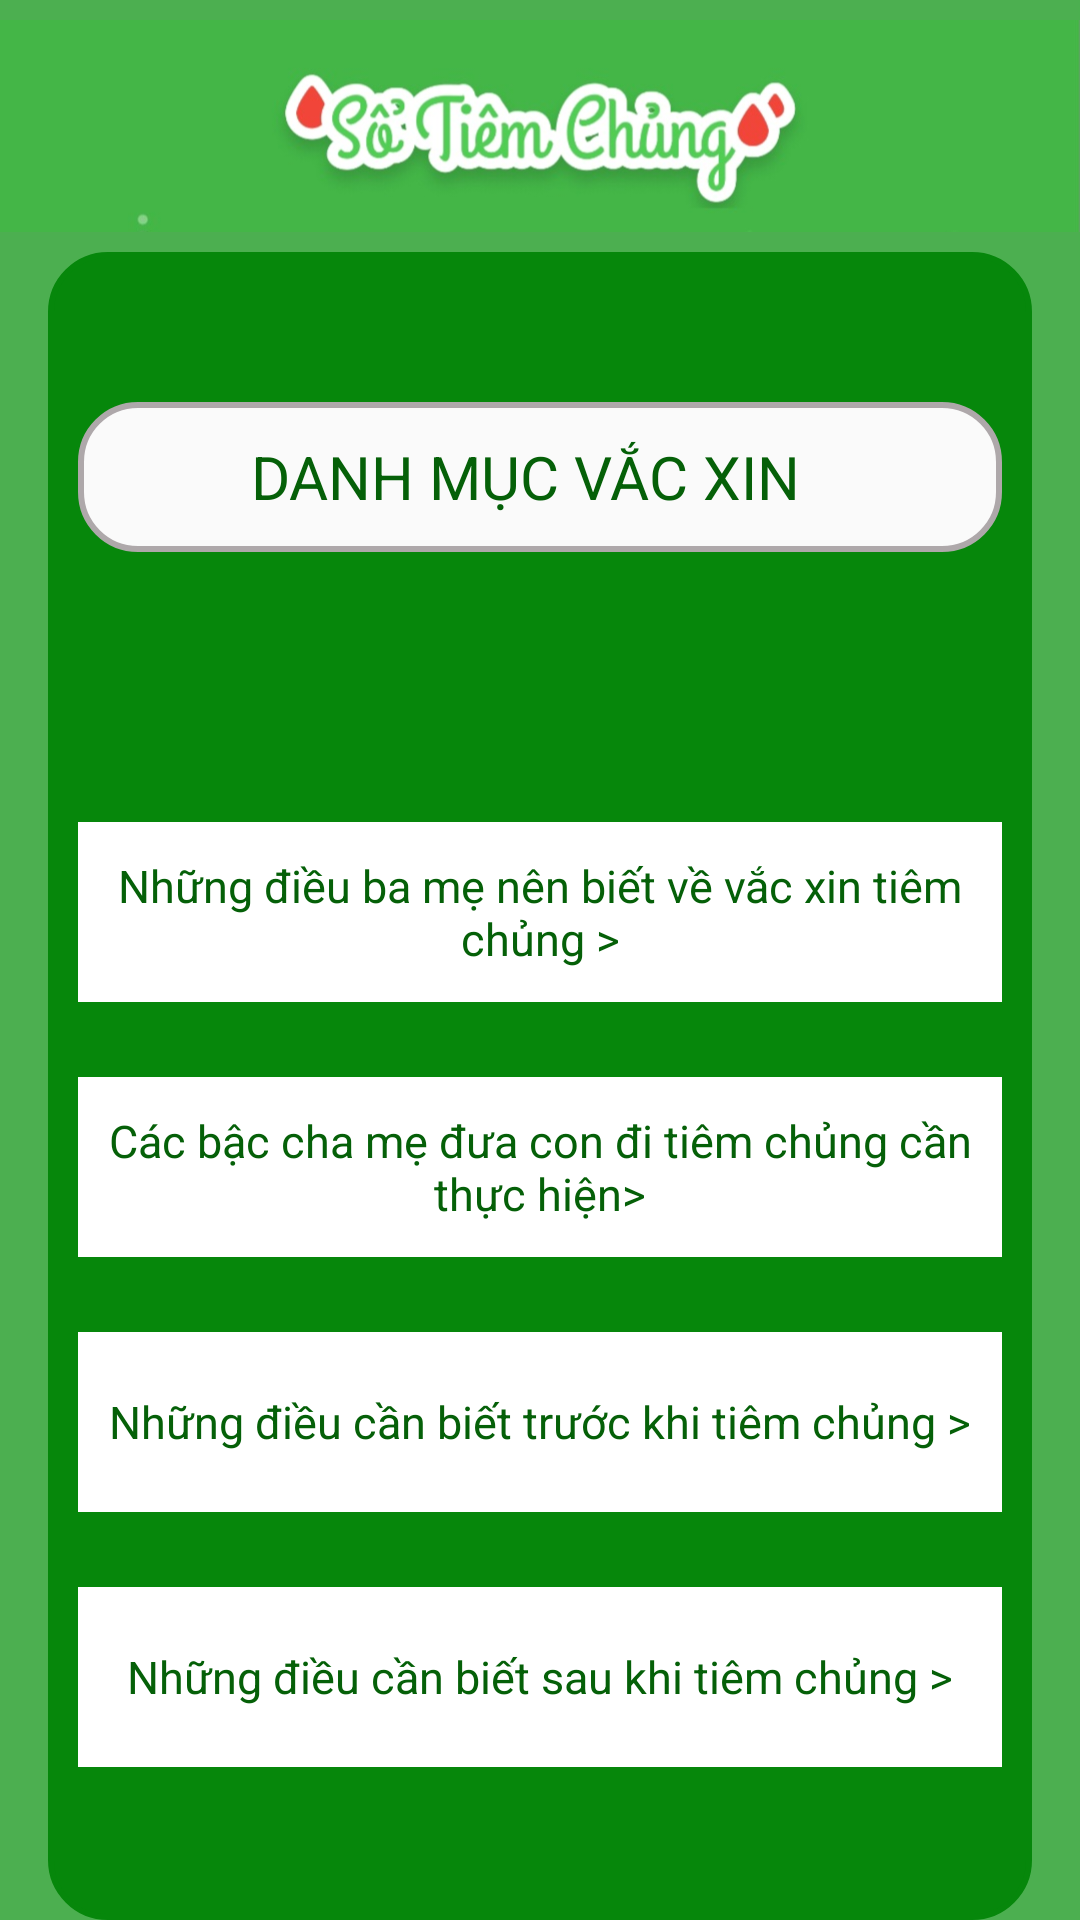

The Android layout XML behind this screen, and the referenced resources:
<!-- AndroidManifest.xml: application theme Theme.Do_annhom -->
<!-- res/layout/fragment_tiem_chung_la.xml -->
<?xml version="1.0" encoding="utf-8"?>
<FrameLayout xmlns:android="http://schemas.android.com/apk/res/android"
    xmlns:tools="http://schemas.android.com/tools"
    android:layout_width="match_parent"
    xmlns:app="http://schemas.android.com/apk/res-auto"
    android:background="#4CAF50"
    android:layout_height="match_parent"

    tools:context=".fragment.TiemChungFragment">

   <RelativeLayout
       android:layout_width="match_parent"
       android:layout_height="wrap_content">

       <ImageView
           android:id="@+id/im"
           android:layout_width="match_parent"
           android:layout_height="84dp"
           android:src="@drawable/sotiem" />
       <ScrollView
           android:id="@+id/sc"
           android:background="@drawable/shape"
           android:backgroundTint="#06870B"
           android:layout_marginLeft="16dp"
           android:layout_marginRight="16dp"
           android:layout_below="@id/im"
           android:layout_width="match_parent"
           android:layout_height="match_parent">
          <RelativeLayout

              android:layout_width="match_parent"
              android:layout_height="match_parent">
              <com.google.android.material.textfield.TextInputLayout
                  android:layout_width="match_parent"
                  android:id="@+id/ti_dmvs"
                  android:layout_marginTop="50dp"
                  android:layout_marginLeft="10dp"
                  android:background="@drawable/shape"
                  android:layout_height="50dp"
                  >
                  <TextView
                      android:layout_width="match_parent"
                      android:layout_height="50dp"
                      android:layout_gravity="center"
                      android:gravity="center"
                      android:textColor="#056008"
                      android:textSize="20dp"
                      android:text="DANH MỤC VẮC XIN"/>
              </com.google.android.material.textfield.TextInputLayout>

              <com.google.android.material.textfield.TextInputLayout
                  android:layout_width="match_parent"
                  android:id="@+id/ti_thontin"
                  android:layout_below="@id/ti_dmvs"
                  android:layout_marginTop="90dp"
                  android:layout_marginLeft="10dp"
                android:background="@color/white"
                  android:layout_height="60dp"
                  >

                  <TextView
                      android:layout_width="match_parent"
                      android:layout_height="60dp"
                      android:layout_gravity="center"
                      android:gravity="center"
                      android:textColor="#056008"
                      android:textSize="15dp"
                      android:text="Những điều ba mẹ nên biết về vắc xin tiêm chủng >"/>


              </com.google.android.material.textfield.TextInputLayout>
              <com.google.android.material.textfield.TextInputLayout
                  android:layout_width="match_parent"
                  android:id="@+id/ti_cacbachame"
                  android:layout_below="@id/ti_thontin"
                  android:layout_marginLeft="10dp"
                  android:layout_marginTop="25dp"
                  android:background="@color/white"
                  android:layout_height="60dp"
                  >
                  <TextView
                      android:layout_width="match_parent"
                      android:layout_height="60dp"
                      android:layout_gravity="center"
                      android:gravity="center"
                      android:textColor="#056008"
                      android:textSize="15dp"
                      android:text="Các bậc cha mẹ đưa con đi tiêm chủng cần thực hiện>"/>

              </com.google.android.material.textfield.TextInputLayout>

              <com.google.android.material.textfield.TextInputLayout
                  android:layout_width="match_parent"
                  android:id="@+id/ti_benhtruyennhiem"
                  android:layout_below="@id/ti_cacbachame"
                  android:layout_marginLeft="10dp"
                  android:layout_marginTop="25dp"
                  android:background="@color/white"
                  android:layout_height="60dp"
                  >
                  <TextView
                      android:layout_width="match_parent"
                      android:layout_height="60dp"
                      android:layout_gravity="center"
                      android:gravity="center"
                      android:textColor="#056008"
                      android:textSize="15dp"
                      android:text="Những điều cần biết trước khi tiêm chủng >"/>
              </com.google.android.material.textfield.TextInputLayout>

              <com.google.android.material.textfield.TextInputLayout
                  android:layout_width="match_parent"
                  android:id="@+id/ti_sautiemchung"
                  android:layout_below="@id/ti_benhtruyennhiem"
                  android:layout_marginLeft="10dp"
                  android:background="@color/white"
                  android:layout_marginTop="25dp"
                  android:layout_height="60dp"
                  >
                  <TextView
                      android:layout_width="match_parent"
                      android:layout_height="60dp"
                      android:layout_gravity="center"
                      android:gravity="center"
                      android:textColor="#056008"
                      android:textSize="15dp"
                      android:text="Những điều cần biết sau khi tiêm chủng >"/>
              </com.google.android.material.textfield.TextInputLayout>
          </RelativeLayout>
       </ScrollView>
   </RelativeLayout>

</FrameLayout>
<!-- resources referenced by this layout -->
<resources>
  <!-- drawable shape (drawable) -->
  <?xml version="1.0" encoding="utf-8"?>
  <shape xmlns:android="http://schemas.android.com/apk/res/android">
      <solid android:color="#FAFAFA"/>
      <corners android:radius="19dp"/>
      <stroke android:width="2dp" android:color="#AEA8AA"/>
      <padding android:right="10dp"/>
  </shape>
  <!-- drawable sotiem: jpg bitmap (drawable-xhdpi, 33282 bytes) -->
  <style name="Theme.Do_annhom" parent="Theme.MaterialComponents.Light.NoActionBar">
          
          <item name="colorPrimary">#4CAF50</item>
          <item name="colorPrimaryVariant">#8BC34A</item>
          <item name="colorOnPrimary">@color/white</item>
          
          <item name="colorSecondary">@color/teal_200</item>
          <item name="colorSecondaryVariant">@color/teal_700</item>
          <item name="colorOnSecondary">@color/black</item>
          
          <item name="android:statusBarColor">#8BC34A</item>
          
      </style>
  <!-- not gathered from this repository: default colours our renderer supplied (Android Studio template values) -->
  <color name="teal_200">#FF03DAC5</color>
  <color name="teal_700">#FF018786</color>
  <color name="black">#FF000000</color>
  <color name="white">#FFFFFFFF</color>
</resources>
